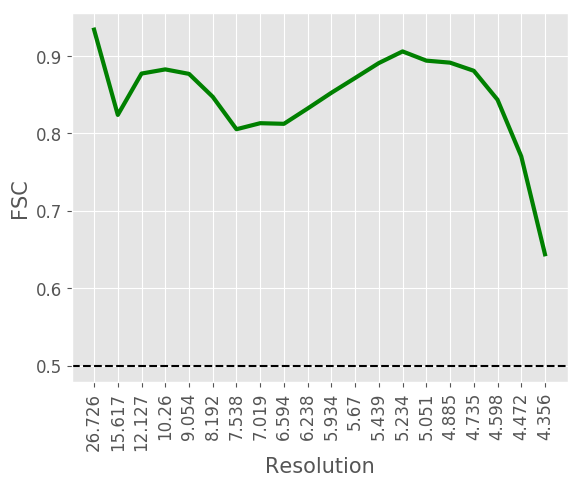

The table this chart was drawn from, first rows:
#resolution, fsc
26.73, 0.934
15.62, 0.8239
12.13, 0.8773
10.26, 0.8827
9.054, 0.8769
8.192, 0.8473
7.538, 0.8054
7.019, 0.8132
6.594, 0.8124
6.238, 0.8322
5.934, 0.8525
5.67, 0.8716
5.439, 0.8909
5.234, 0.9059
5.051, 0.894
4.885, 0.8914
4.735, 0.8809
4.598, 0.8435
4.472, 0.7704
4.356, 0.6439
